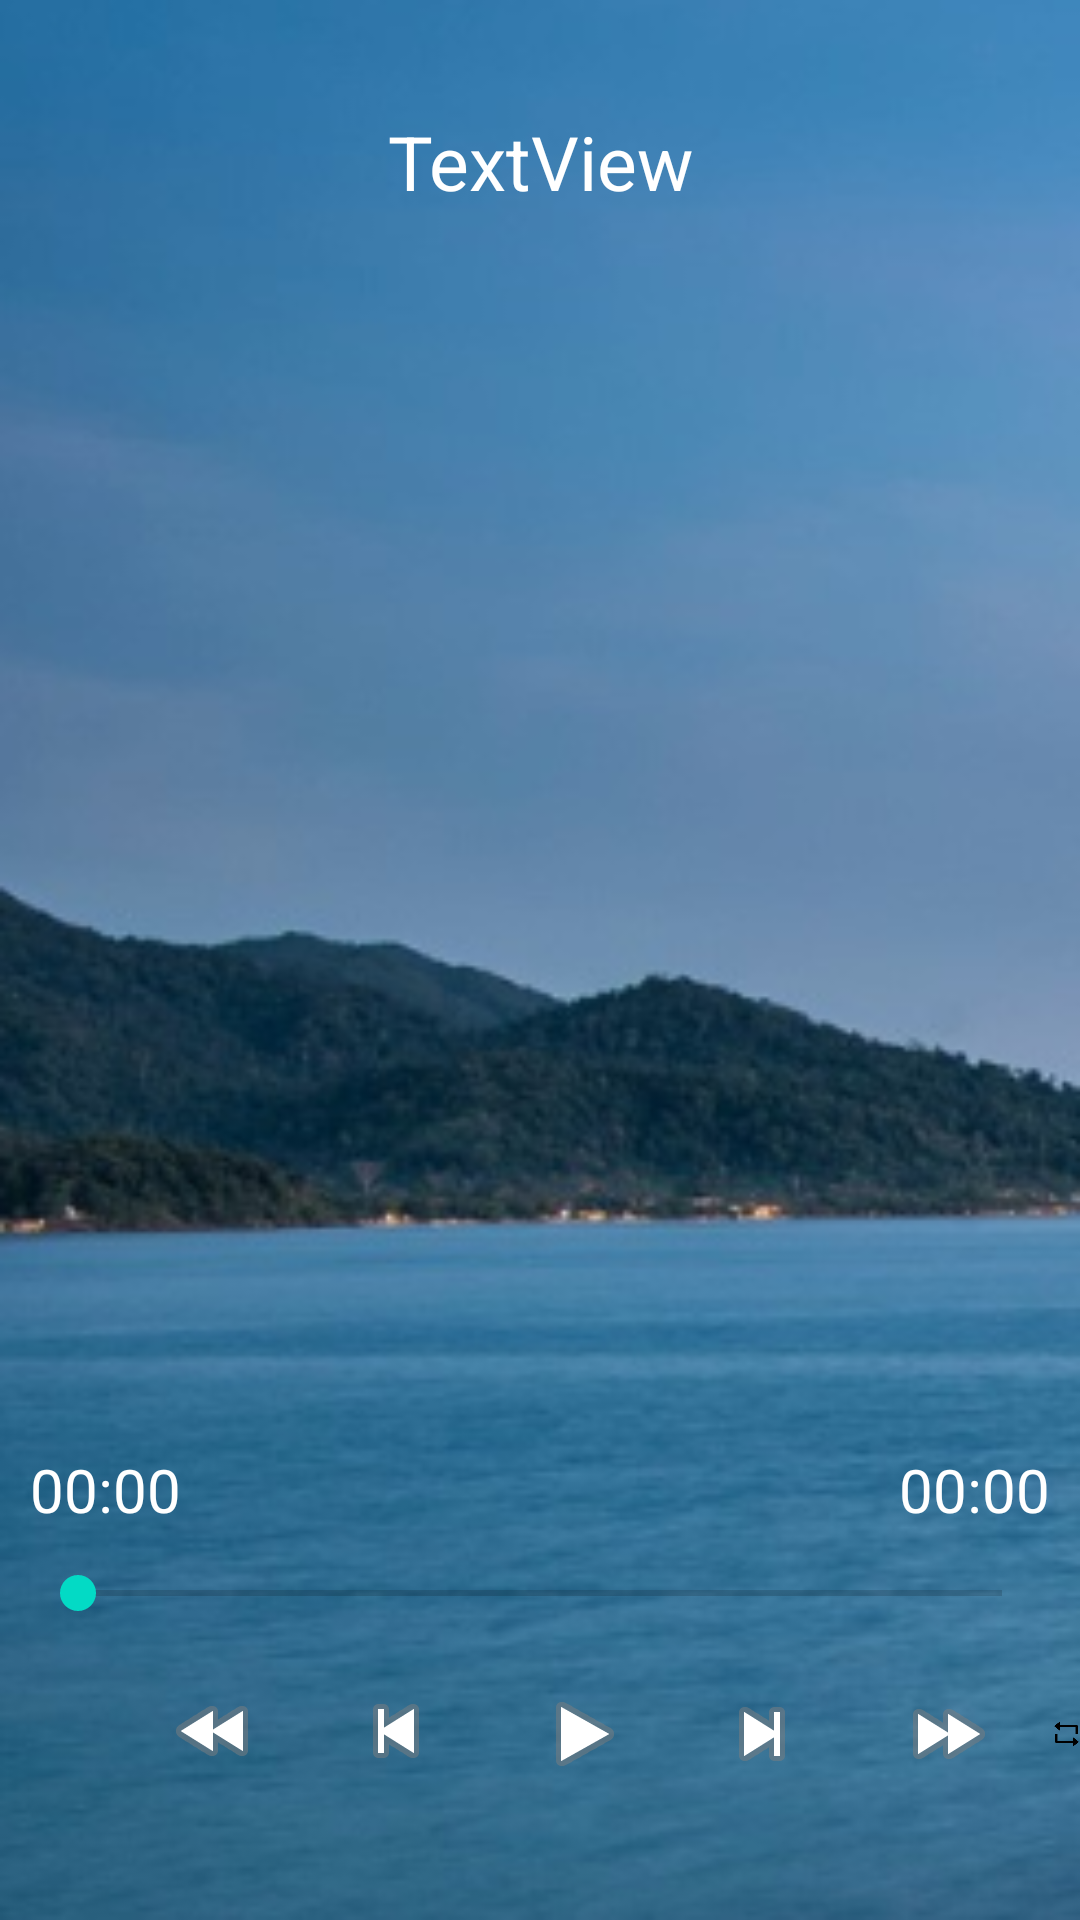

This screen was rendered from an Android layout file. Write that file and the resources it references.
<!-- AndroidManifest.xml: application theme Theme.ReadSongsFromSDCard -->
<!-- res/layout/activity_player.xml -->
<?xml version="1.0" encoding="utf-8"?>
<RelativeLayout xmlns:android="http://schemas.android.com/apk/res/android"
    xmlns:app="http://schemas.android.com/apk/res-auto"
    xmlns:tools="http://schemas.android.com/tools"
    android:layout_width="match_parent"
    android:layout_height="match_parent"
    android:background="@drawable/bg"
    android:scrollbarSize="24sp"
    tools:context=".Player">

    <TextView
        android:id="@+id/txtNameSong"
        android:layout_width="match_parent"
        android:layout_height="108dp"
        android:layout_weight="1"
        android:gravity="center"
        android:padding="5dp"
        android:text="TextView"
        android:textColor="@color/white"
        android:textSize="25sp" />

    <ImageView
        android:id="@+id/imgDisc"
        android:layout_width="313dp"
        android:layout_height="317dp"
        android:layout_below="@+id/txtNameSong"
        android:layout_alignParentLeft="true"
        android:layout_marginLeft="42dp"
        android:layout_marginTop="51dp"
        android:layout_marginRight="10dp"
        android:layout_marginBottom="13dp"
        android:background="@drawable/disc"
        android:duplicateParentState="true"
        android:scaleType="fitCenter" />

    <SeekBar
        android:id="@+id/seekbarSong"
        android:layout_width="match_parent"
        android:layout_height="wrap_content"
        android:layout_above="@+id/btnprevious"
        android:layout_alignParentLeft="true"
        android:layout_marginLeft="10dp"
        android:layout_marginRight="10dp"
        android:layout_marginBottom="13dp"
        android:duplicateParentState="true" />

    <ImageButton
        android:id="@+id/btnff"
        android:layout_width="48dp"
        android:layout_height="48dp"
        android:layout_alignParentStart="true"
        android:layout_alignParentLeft="true"
        android:layout_alignParentBottom="true"
        android:layout_marginStart="292dp"
        android:layout_marginLeft="292dp"
        android:layout_marginBottom="38dp"
        android:background="@null"
        app:srcCompat="@android:drawable/ic_media_ff" />

    <ImageButton
        android:id="@+id/btnrew"
        android:layout_width="48dp"
        android:layout_height="48dp"
        android:layout_alignParentStart="true"
        android:layout_alignParentLeft="true"
        android:layout_alignParentBottom="true"
        android:layout_marginStart="47dp"
        android:layout_marginLeft="47dp"
        android:layout_marginBottom="39dp"
        android:background="@null"
        app:srcCompat="@android:drawable/ic_media_rew" />

    <ImageButton
        android:id="@+id/btnprevious"
        android:layout_width="48dp"
        android:layout_height="48dp"
        android:layout_alignParentStart="true"
        android:layout_alignParentLeft="true"
        android:layout_alignParentBottom="true"
        android:layout_marginStart="108dp"
        android:layout_marginLeft="108dp"
        android:layout_marginBottom="39dp"
        android:background="@null"
        app:srcCompat="@android:drawable/ic_media_previous" />

    <ImageButton
        android:id="@+id/btnplay"
        android:layout_width="48dp"
        android:layout_height="48dp"
        android:layout_alignParentStart="true"
        android:layout_alignParentLeft="true"
        android:layout_alignParentBottom="true"
        android:layout_marginStart="171dp"
        android:layout_marginLeft="171dp"
        android:layout_marginRight="130dp"
        android:layout_marginBottom="38dp"
        android:background="@null"
        app:srcCompat="@android:drawable/ic_media_play" />

    <ImageButton

        android:id="@+id/btnnext"
        android:layout_width="48dp"
        android:layout_height="48dp"
        android:layout_alignParentStart="true"
        android:layout_alignParentLeft="true"
        android:layout_alignParentBottom="true"
        android:layout_marginStart="230dp"
        android:layout_marginLeft="230dp"
        android:layout_marginBottom="38dp"
        android:background="@null"
        app:srcCompat="@android:drawable/ic_media_next" />

    <ImageButton

        android:id="@+id/btnreplay"
        android:layout_width="36dp"
        android:layout_height="28dp"
        android:layout_alignParentStart="true"
        android:layout_alignParentLeft="true"
        android:layout_alignParentBottom="true"
        android:layout_marginStart="351dp"
        android:layout_marginLeft="351dp"
        android:layout_marginBottom="48dp"
        android:background="@null"
        android:scaleType="fitCenter"
        app:srcCompat="@drawable/repeat" />

    <TextView
        android:id="@+id/secondsPresent"
        android:layout_width="wrap_content"
        android:layout_height="wrap_content"
        android:layout_above="@+id/seekbarSong"
        android:layout_alignStart="@+id/seekbarSong"
        android:layout_alignLeft="@+id/seekbarSong"
        android:layout_marginBottom="12dp"
        android:text="00:00"
        android:textColor="@color/white"
        android:textSize="20sp" />

    <TextView
        android:id="@+id/secondsEnd"
        android:layout_width="wrap_content"
        android:layout_height="wrap_content"
        android:layout_above="@+id/seekbarSong"
        android:layout_alignEnd="@+id/seekbarSong"
        android:layout_alignRight="@+id/seekbarSong"
        android:layout_marginBottom="12dp"
        android:text="00:00"
        android:textColor="@color/white"
        android:textSize="20sp" />


</RelativeLayout>
<!-- resources referenced by this layout -->
<resources>
  <color name="white">#FFFFFFFF</color>
  <!-- drawable bg: png bitmap (drawable, 117510 bytes) -->
  <!-- drawable repeat: png bitmap (drawable, 981 bytes) -->
  <style name="Theme.ReadSongsFromSDCard" parent="Theme.MaterialComponents.DayNight.DarkActionBar">
          
          <item name="colorPrimary">@color/orange_55</item>
          <item name="colorPrimaryVariant">@color/orange_brown</item>
          <item name="colorOnPrimary">@color/white</item>
          
          <item name="colorSecondary">@color/teal_200</item>
          <item name="colorSecondaryVariant">@color/teal_700</item>
          <item name="colorOnSecondary">@color/black</item>
          
          <item name="android:statusBarColor" tools:targetApi="l">?attr/colorPrimaryVariant</item>
          
      </style>
  <color name="orange_55">#FFA31A</color>
  <color name="orange_brown">#CC9900</color>
  <color name="teal_200">#FF03DAC5</color>
  <color name="teal_700">#FF018786</color>
  <color name="black">#FF000000</color>
</resources>
